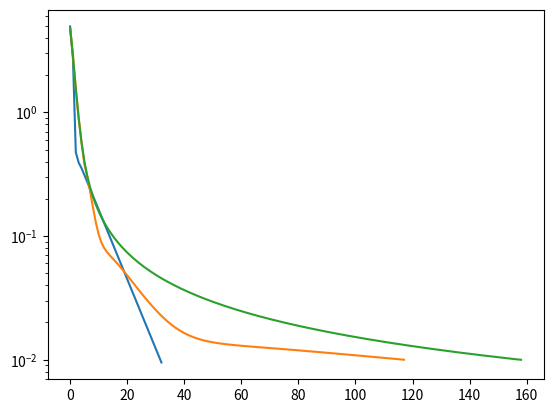

Write the Python code that produced this figure.
import numpy as np
import scipy.linalg as la
import matplotlib.pyplot as plt

L = 1
E_I = 1
nes = [5, 10, 100]

def SOR(A, b, Imax, eps, x0, omega):
    D = np.diag(np.diag(A))
    M = np.dot((1/omega), D) + np.tril(A, -1)
    N = M - A
    r = np.dot(A,x0)-b
    x = x0
    i = 0
    err = 1 + eps
    res = []
    while((i < Imax) and ((la.norm(r)) >= eps)):
        x = np.dot(np.dot((la.inv(M)),N),x) + np.dot((la.inv(M)),b)
        r = np.dot(A,x) - b
        err = la.norm(r,2)
        res.append(err)
        i = i+1
    print("n = " + str(len(b)) + " converge en " + str(i) + " pasos")
    return (x,i,res)

def CreateLineMatrixK(j, n):
	if (j == 1):
		newLine = [1]
		i = 1
		while (i < n):
			newLine.append(0)
			i = i + 1
		return newLine
	if (j == 2):
		newLine = [-4, 5, -4, 1]
		i = 4
		while (i < n):
			newLine.append(0)
			i = i + 1
		return newLine
	if (j >= 3 and j <= (n-2)):
		newLine = []
		i = 0
		while (i < (j-3)):
			newLine.append(0)
			i = i + 1
		newLine.append(1)
		newLine.append(-4)
		newLine.append(6)
		newLine.append(-4)
		newLine.append(1)
		i = i + 5
		while (i < n):
			newLine.append(0)
			i = i + 1
		return newLine
	if (j == (n-1)):
		newLine = []
		i = 0
		while (i < (n - 4)):
			newLine.append(0)
			i = i + 1
		newLine.append(1)
		newLine.append(-4)
		newLine.append(5)
		newLine.append(-4)
		i = i + 4
		return newLine	
	if (j == (n)):
		newLine = []
		i = 0
		while (i < (n - 1)):
			newLine.append(0)
			i = i + 1
		newLine.append(1)
		return newLine

def CreateMatrixK(n):
	matrixK = []
	i = 1
	while (i <= n):
		newLine = CreateLineMatrixK(i,n)
		matrixK.append(newLine)
		i = i + 1 
	return matrixK

def CreateVectorF(n):
	vectorF = []
	vectorF.append(0)
	i = 1
	while (i < n-1):
		newElement = (((18 + (18**2) * ((i*L/n)-(i*L/n)**2))/E_I ) * ((L/n)**4))
		vectorF.append(newElement)
		i = i + 1 
	vectorF.append(0)
	return vectorF

def CreateVectorU(n):
	vectorU = []
	vectorU.append(0)
	i = 1
	while (i < n):
		newElement = 1
		vectorU.append(newElement)
		i = i + 1
	return vectorU

x = 0
while (x < len(nes)):
	K = CreateMatrixK(nes[x])
	u = CreateVectorU(nes[x])
	f = CreateVectorF(nes[x])

	def Graph():
		i = 1.0
		while (i < 2):
		    [x,i,res] = SOR(K, f, 10000, 10**(-2), u, i)
		    plt.plot(range(len(res)),res)
		    plt.yscale('log')
		    plt.show()
		    i = i + 0.05

	Graph()
	x = x + 1

